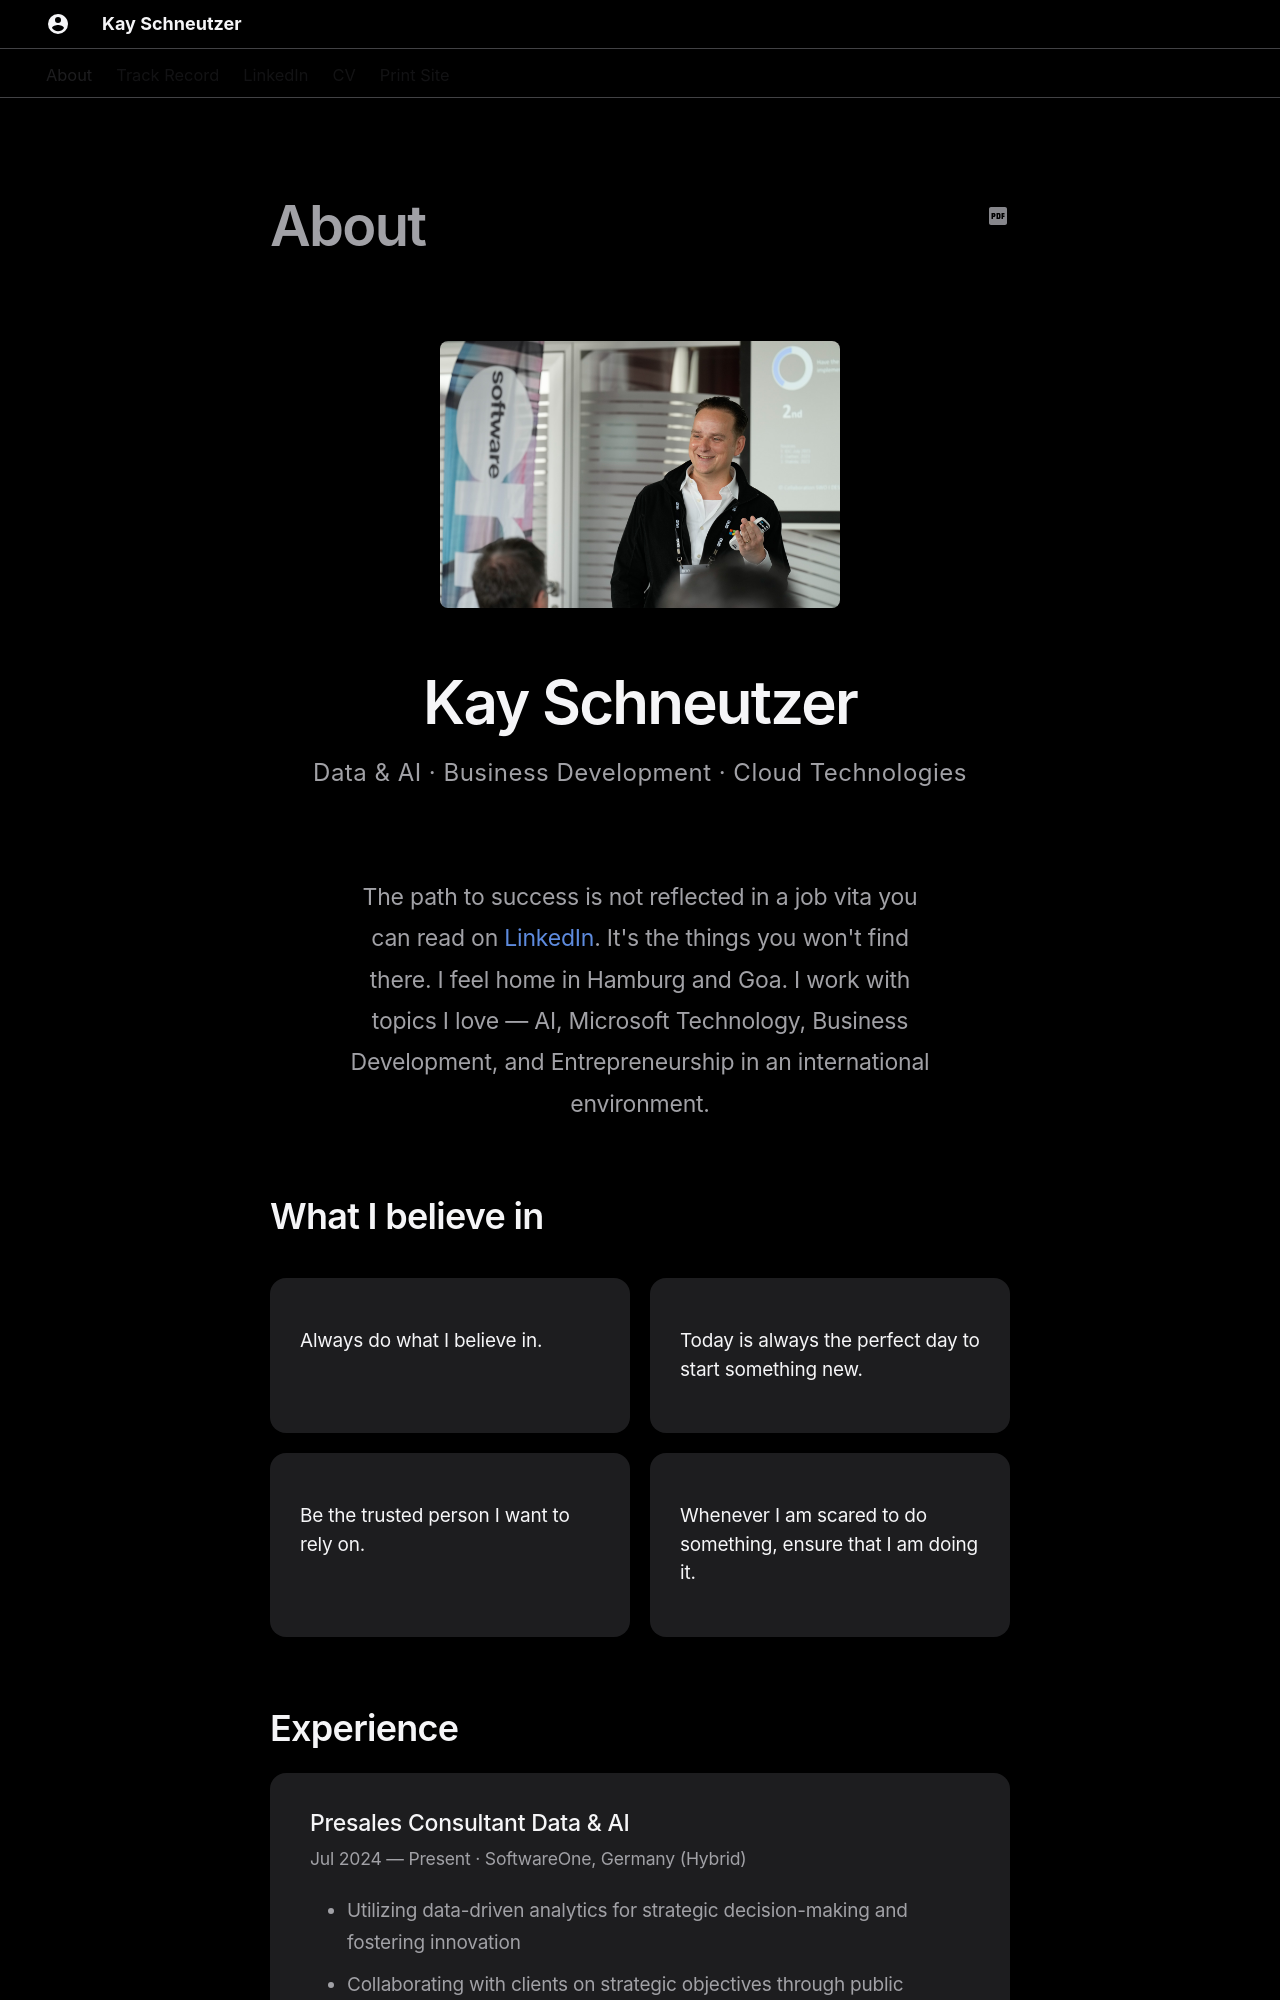

repository: schneutzi-81/schneutzi-81.github.io · page: index.html · generator: mkdocs

---
hide:
  - navigation
  - toc
---

<div class="hero" markdown>

![profile_picture](assets/SWO-105207-20240305_10-52-07.jpg)

<p class="hero-name">Kay Schneutzer</p>
<p class="hero-tagline">Data & AI &middot; Business Development &middot; Cloud Technologies</p>

</div>

<div class="statement" markdown>

The path to success is not reflected in a job vita you can read on [LinkedIn](https://www.linkedin.com/in/kay-schneutzer-50169817/). It's the things you won't find there. I feel home in Hamburg and Goa. I work with topics I love — AI, Microsoft Technology, Business Development, and Entrepreneurship in an international environment.

</div>

## What I believe in

<div class="values" markdown>

<div class="value-item" markdown>
Always do what I believe in.
</div>

<div class="value-item" markdown>
Today is always the perfect day to start something new.
</div>

<div class="value-item" markdown>
Be the trusted person I want to rely on.
</div>

<div class="value-item" markdown>
Whenever I am scared to do something, ensure that I am doing it.
</div>

</div>

## Experience

<div class="experience-card" markdown>

### Presales Consultant Data & AI
<div class="role-meta">Jul 2024 — Present &middot; SoftwareOne, Germany (Hybrid)</div>

- Utilizing data-driven analytics for strategic decision-making and fostering innovation
- Collaborating with clients on strategic objectives through public speaking and advisory
- Expanding expertise across Microsoft, Google Cloud, and AWS hyperscaler ecosystems

</div>

<div class="experience-card" markdown>

### Business Development Executive
<div class="role-meta">Aug 2023 — Oct 2024 &middot; SoftwareOne, Hamburg</div>

- Driving business development at a leading global platform, solutions, and services provider
- Supporting clients throughout their technology roadmap in digital transformation, software, and cloud computing

</div>

<div class="experience-card" markdown>
